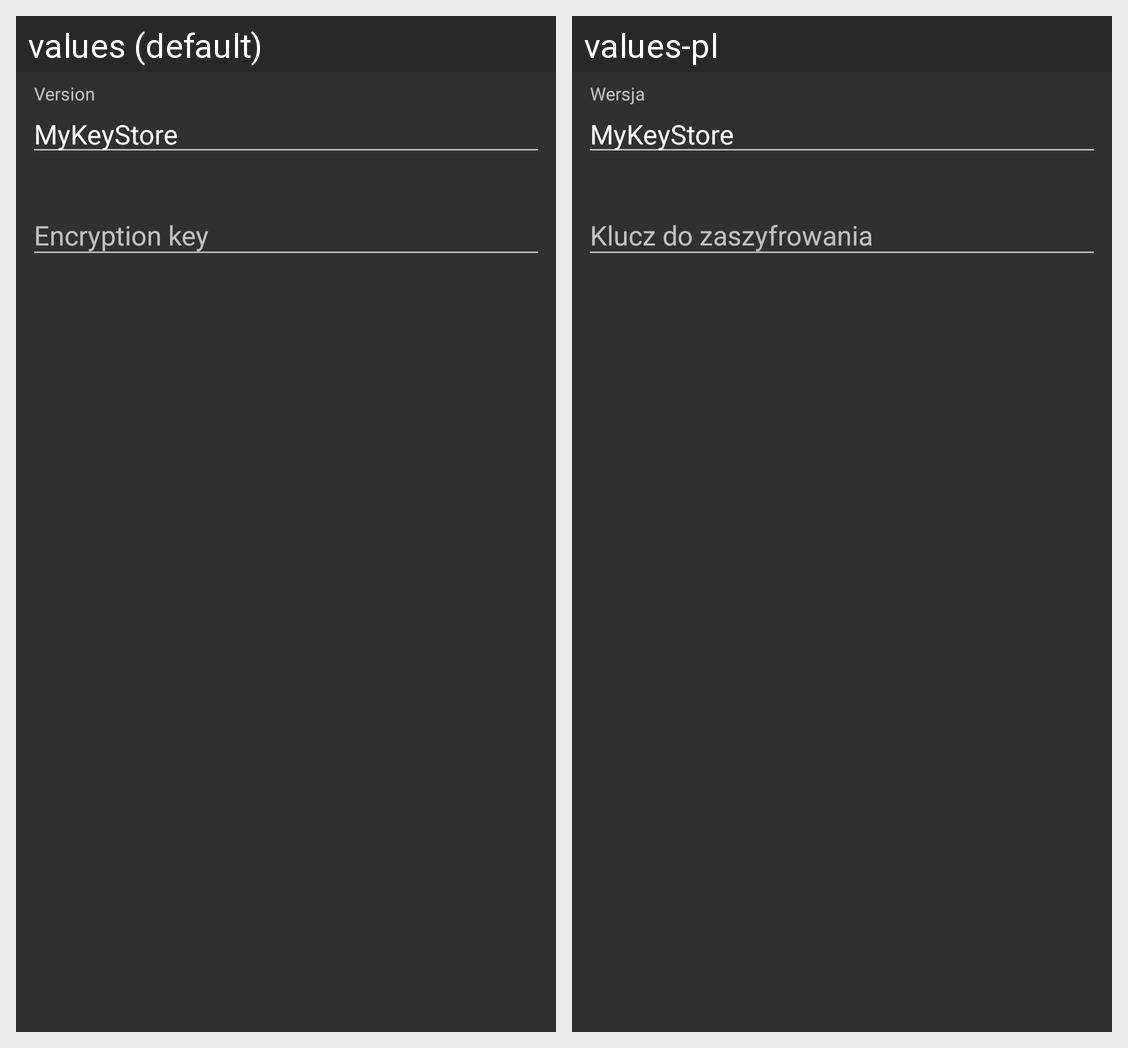

Here is an Android app screen in its default locale and in the app's own translations. Write out the translated-string differences for the strings that appear on this screen.
Android screen res/layout/fragment_export.xml rendered under 2 locales, left to right: values (default), values-pl. Device: Nexus 5 (rendered at 1080×1920; each locale shown at half size, 540×960, under a caption strip naming it); theme AppThemeNoActionBar.
Strings drawn on this screen, with the default value and each locale's value (text and hints the layout hard-codes, and strings that could not be matched under every locale, appear in the picture but are not listed):

entry_hint_bundle_name
  values: Version
  values-pl: Wersja

default_bundle_name
  values: MyKeyStore
  values-pl: MyKeyStore  [not translated; the default value is used]

entry_hint_export_key
  values: Encryption key
  values-pl: Klucz do zaszyfrowania
